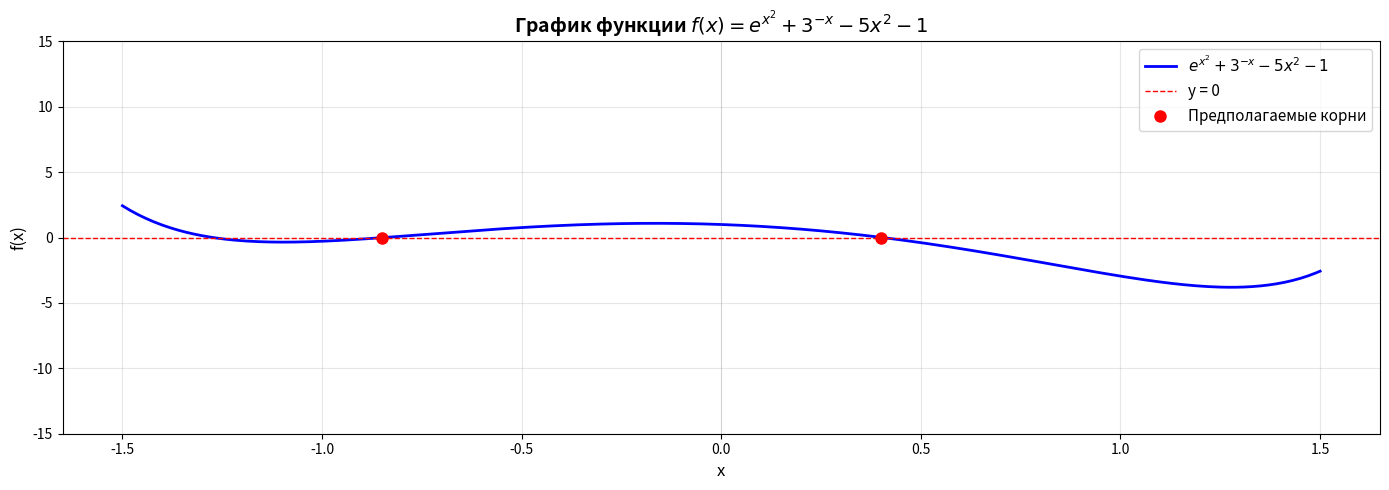

Reproduce this figure in Python.
import math
import matplotlib.pyplot as plt

# Уравнение: e^(x^2) + 3^(-x) - 5x^2 - 1 = 0
def f(x):
    """Функция уравнения"""
    try:
        return math.exp(x**2) + 3**(-x) - 5*x**2 - 1
    except:
        return float('inf')

def df(x):
    """Первая производная"""
    try:
        return 2*x*math.exp(x**2) - 3**(-x)*math.log(3) - 10*x
    except:
        return float('inf')

def d2f(x):
    """Вторая производная"""
    try:
        return (2 + 4*x**2)*math.exp(x**2) + 3**(-x)*(math.log(3))**2 - 10
    except:
        return float('inf')

# 1. Метод простой итерации
def simple_iteration(x0, eps=0.0001, max_iter=1000):
    """Метод простой итерации: x = φ(x)"""
    # Преобразуем: e^(x^2) + 3^(-x) - 5x^2 - 1 = 0
    # => x = ± sqrt((e^(x^2) + 3^(-x) - 1) / 5)
    eps = eps/10
    initial_sign = 1 if x0 >= 0 else -1
    
    def phi(x):
        val = (math.exp(x**2) + 3**(-x) - 1) / 5
        if val < 0:
            return x 
        
        return initial_sign * math.sqrt(val)
    
    # Проверка условия сходимости |φ'(x)| < 1 в окрестности x0
    def phi_derivative_approx(x, h=0.0001):
        return (phi(x + h) - phi(x - h)) / (2 * h)
    
    iterations = []
    x = x0
    iterations.append(x)
    
    # Проверяем условие сходимости
    phi_prime = phi_derivative_approx(x0)
    print(f"   |φ'(x0)| ≈ {abs(phi_prime):.6f}", end="")
    if abs(phi_prime) >= 1:
        print(" - НЕ выполнено условие сходимости!")
    else:
        print(" - условие сходимости выполнено")
        
        for i in range(max_iter):
            x_new = phi(x)
            iterations.append(x_new)
            
            if abs(x_new - x) < eps:
                return x_new, i + 1, iterations
            x = x_new
    
    return x, max_iter, iterations

# 2. Метод Ньютона
def newton_method(x0, eps=0.0001, max_iter=1000):
    """Метод Ньютона (касательных)"""
    iterations = []
    x = x0
    iterations.append(x)
    
    for i in range(max_iter):
        fx = f(x)
        dfx = df(x)
        
        if abs(dfx) < 1e-10:
            print("   Производная близка к нулю")
            break
            
        x_new = x - fx / dfx
        iterations.append(x_new)
        
        if abs(x_new - x) < eps:
            return x_new, i + 1, iterations
        x = x_new
    
    return x, max_iter, iterations

# 3. Метод секущих
def secant_method(x0, x1, eps=0.0001, max_iter=1000):
    """Метод секущих"""
    iterations = []
    iterations.append(x0)
    iterations.append(x1)
    
    for i in range(max_iter):
        fx0 = f(x0)
        fx1 = f(x1)
        
        if abs(fx1 - fx0) < 1e-10:
            print("   Деление на ноль в методе секущих")
            break
        
        x_new = x1 - fx1 * (x1 - x0) / (fx1 - fx0)
        iterations.append(x_new)
        
        if abs(x_new - x1) < eps:
            return x_new, i + 1, iterations
        
        x0, x1 = x1, x_new
    
    return x1, max_iter, iterations
# 4. Метод хорд
def chord_method(a, b, eps=0.0001, max_iter=1000):
    """Метод хорд (метод ложного положения)"""
    iterations = []
    
    fa = f(a)
    fb = f(b)
    
    print(f"   f({a}) = {fa:.6f}, f({b}) = {fb:.6f}")
    
    if fa * fb > 0:
        print("   ОШИБКА: f(a)*f(b) > 0 - корня на отрезке нет!")
        return None, 0, []
    
    # Определяем неподвижный конец (где знак f(x) совпадает со знаком f''(x))
    d2fa = d2f(a)
    d2fb = d2f(b)
    
    print(f"   f''({a}) = {d2fa:.6f}, f''({b}) = {d2fb:.6f}")
    
    if fa * d2fa > 0:
        print(f"   Неподвижный конец: a = {a}")
        x = b
        iterations.append(x)
        for i in range(max_iter):
            fx = f(x)
            if abs(fx - fa) < 1e-10:
                break
            x_new = x - fx * (x - a) / (fx - fa)
            iterations.append(x_new)
            
            if abs(x_new - x) < eps:
                return x_new, i + 1, iterations
            x = x_new
    else:
        print(f"   Неподвижный конец: b = {b}")
        x = a
        iterations.append(x)
        for i in range(max_iter):
            fx = f(x)
            if abs(fx - fb) < 1e-10:
                break
            x_new = x - fx * (x - b) / (fx - fb)
            iterations.append(x_new)
            
            if abs(x_new - x) < eps:
                return x_new, i + 1, iterations
            x = x_new
    
    return x, max_iter, iterations

# 5. Метод дихотомии (деления пополам)
def bisection_method(a, b, eps=0.0001, max_iter=1000):
    """Метод дихотомии"""
    iterations = []
    
    fa = f(a)
    fb = f(b)
    
    print(f"   f({a}) = {fa:.6f}, f({b}) = {fb:.6f}")
    
    if fa * fb > 0:
        print("   ОШИБКА: f(a)*f(b) > 0 - корня на отрезке нет!")
        return None, 0, []
    
    for i in range(max_iter):
        c = (a + b) / 2
        iterations.append(c)
        fc = f(c)
        
        if abs(fc) < eps or abs(b - a) < 2*eps:
            return c, i + 1, iterations
        
        if fa * fc < 0:
            b = c
            fb = fc
        else:
            a = c
            fa = fc
    
    return (a + b) / 2, max_iter, iterations

# Графическое определение начального приближения
def plot_function():
    """Построение графика функции"""
    x_vals = [i * 0.01 for i in range(-150, 151)]
    y_vals = []
    
    for x in x_vals:
        try:
            y = f(x)
            if abs(y) < 50:  # Ограничиваем для читаемости графика
                y_vals.append(y)
            else:
                y_vals.append(None)
        except:
            y_vals.append(None)
    
    plt.figure(figsize=(14, 5))
    plt.plot(x_vals, y_vals, 'b-', linewidth=2, label='$e^{x^2} + 3^{-x} - 5x^2 - 1$')
    plt.axhline(y=0, color='r', linestyle='--', linewidth=1, label='y = 0')
    plt.axvline(x=0, color='gray', linestyle='-', linewidth=0.5, alpha=0.3)
    plt.grid(True, alpha=0.3)
    plt.xlabel('x', fontsize=12)
    plt.ylabel('f(x)', fontsize=12)
    plt.title('График функции $f(x) = e^{x^2} + 3^{-x} - 5x^2 - 1$', fontsize=14, fontweight='bold')
    plt.legend(fontsize=11)
    plt.ylim(-15, 15)
    
    # Отмечаем предполагаемые корни
    plt.plot([-0.85, 0.4], [0, 0], 'ro', markersize=8, label='Предполагаемые корни')
    plt.legend(fontsize=11)
    
    plt.tight_layout()
    plt.show()

def find_intervals():
    """Поиск отрезков с переменой знака"""
    print("\n" + "="*60)
    print("ПОИСК ОТРЕЗКОВ С ПЕРЕМЕНОЙ ЗНАКА")
    print("="*60)
    
    intervals = []
    step = 0.1
    x_start = -1.0
    x_end = 1.0
    
    x = x_start
    while x < x_end:
        try:
            if f(x) * f(x + step) < 0:
                intervals.append((round(x, 2), round(x + step, 2)))
                print(f"Найден отрезок: [{x:.2f}, {x+step:.2f}]")
                print(f"  f({x:.2f}) = {f(x):.6f}")
                print(f"  f({x+step:.2f}) = {f(x+step):.6f}")
        except:
            pass
        x += step
    
    return intervals

def check_newton_conditions(f, df, d2f, a, b, x0):
    """
    Проверка условий сходимости метода Ньютона
    """
    print("ПРОВЕРКА УСЛОВИЙ СХОДИМОСТИ МЕТОДА НЬЮТОНА")
    print("=" * 50)
    
    # 1. Проверка разных знаков на концах отрезка
    fa = f(a)
    fb = f(b)
    print(f"1. f({a}) = {fa:.6f}, f({b}) = {fb:.6f}")
    
    if fa * fb < 0:
        print("✓ f(a)*f(b) < 0 - корень на отрезке есть")
    else:
        print("✗ f(a)*f(b) > 0 - корня на отрезке может не быть")
    
    # 2. Проверка условия |f(x)f''(x)|/(f'(x))² < 1
    print(f"\n2. Проверка условия |f(x)f''(x)|/(f'(x))² < 1:")
    
    # В начальной точке
    fx0 = f(x0)
    dfx0 = df(x0)
    d2fx0 = d2f(x0)
    
    if abs(dfx0) > 1e-10:
        condition1 = abs(fx0 * d2fx0) / (dfx0 ** 2)
        print(f"   В x0 = {x0}: {condition1:.6f}", end="")
        if condition1 < 1:
            print(" ✓ < 1")
        else:
            print(" ✗ >= 1")
    else:
        print("   ✗ f'(x0) слишком близко к нулю")
    
    # На всем отрезке
    max_condition = 0
    for i in range(10):  # Проверяем в 10 точках
        x = a + i * (b - a) / 9
        fx = f(x)
        dfx = df(x)
        d2fx = d2f(x)
        
        if abs(dfx) > 1e-10:
            cond = abs(fx * d2fx) / (dfx ** 2)
            if cond > max_condition:
                max_condition = cond
    
    print(f"   Максимум на отрезке: {max_condition:.6f}", end="")
    if max_condition < 1:
        print(" ✓ < 1")
    else:
        print(" ✗ >= 1")
    
    # 3. Проверка постоянства знаков производных
    print(f"\n3. Знаки производных на отрезке:")
    
    # Первая производная
    df_a = df(a)
    df_b = df(b)
    print(f"   f'({a}) = {df_a:.6f}, f'({b}) = {df_b:.6f}")
    
    if df_a * df_b > 0 and abs(df_a) > 1e-10 and abs(df_b) > 1e-10:
        print("   ✓ f'(x) не меняет знак и не равна нулю")
    else:
        print("   ✗ f'(x) меняет знак или равна нулю")
    
    # Вторая производная
    d2f_a = d2f(a)
    d2f_b = d2f(b)
    print(f"   f''({a}) = {d2f_a:.6f}, f''({b}) = {d2f_b:.6f}")
    
    if d2f_a * d2f_b > 0:
        print("   ✓ f''(x) не меняет знак")
    else:
        print("   ✗ f''(x) меняет знак")
    
    # 4. Итоговый вывод
    print(f"\n4. ИТОГ:")
    
    # Проверяем все условия
    root_exists = fa * fb < 0
    derivative_nonzero = abs(dfx0) > 1e-10
    condition_satisfied = max_condition < 1
    derivatives_constant = (df_a * df_b > 0 and d2f_a * d2f_b > 0 and 
                          abs(df_a) > 1e-10 and abs(df_b) > 1e-10)
    
    if all([root_exists, derivative_nonzero, condition_satisfied, derivatives_constant]):
        print("✓ Все условия выполнены - метод Ньютона сойдется")
        print("✓ Так как сходится метод Ньютона - то сходятся и методы секущих и хорд.")
    else:
        print("✗ Не все условия выполнены - сходимость не гарантирована")

# Проверка условий сходимости
def check_convergence(x0, a, b):
    """Проверка достаточных условий сходимости"""
    print("\n" + "="*60)
    print("ПРОВЕРКА УСЛОВИЙ СХОДИМОСТИ")
    print("="*60)
    
    try:
        fx0 = f(x0)
        dfx0 = df(x0)
        d2fx0 = d2f(x0)
    except:
        print("Ошибка вычисления в точке x0")
        return
    
    print(f"\nНачальное приближение: x0 = {x0}")
    print(f"Отрезок локализации: [{a}, {b}]")
    print(f"f(x0) = {fx0:.6f}")
    print(f"f'(x0) = {dfx0:.6f}")
    print(f"f''(x0) = {d2fx0:.6f}")
    
    # Метод Ньютона: f(x0)*f''(x0) > 0 и f'(x) ≠ 0
    print("\n--- Метод Ньютона ---")
    
    check_newton_conditions(f, df, d2f, a, b, x0)
    

# Основная программа
def main():
    eps = 0.0001
    
    print("="*60)
    print("РЕШЕНИЕ НЕЛИНЕЙНОГО УРАВНЕНИЯ (Вариант 41)")
    print("Уравнение: e^(x^2) + 3^(-x) - 5x^2 - 1 = 0")
    print(f"Точность: ε = {eps}")
    print("="*60)
    
    # Построение графика
    print("\nПостроение графика для определения начального приближения...")
    plot_function()
    
    # Поиск отрезков
    intervals = find_intervals()
    
    if not intervals:
        print("Отрезки с переменой знака не найдены!")
        return
    
    # Выбираем положительный корень
    print("\n" + "="*60)
    print("РАБОТАЕМ С ПОЛОЖИТЕЛЬНЫМ КОРНЕМ")
    print("="*60)
    
    
    
    for interval in intervals:
        a, b = interval
        x0 = (a + b) / 2
        print("\n\n\n\n\n\n" + str(x0) + "\n\n\n\n\n\n\n\n")

        print("\n\n" + "="*60)
        print(f"ДЛЯ ОТРЕЗКА: [{a}; {b}]")
        print("\n" + "="*60)
    
        check_convergence(x0, a, b)

        print("\n" + "="*60)
        print("РЕЗУЛЬТАТЫ ВЫЧИСЛЕНИЙ")
        print("="*60)

        results = []

        # 1. Метод простой итерации
        print("\n1. МЕТОД ПРОСТОЙ ИТЕРАЦИИ")
        try:
            root1, iter1, hist1 = simple_iteration(x0, eps)
            print(f"   Корень: x = {root1:.6f}")
            print(f"   Число итераций: {iter1}")
            print(f"   Проверка: f(x) = {f(root1):.10f}")
            results.append(("Простой итерации", root1, iter1, f(root1), hist1))
        except Exception as e:
            print(f"   Ошибка: {e}")
            results.append(("Простой итерации", None, None, None, []))

        # 2. Метод Ньютона
        print("\n2. МЕТОД НЬЮТОНА")
        try:
            root2, iter2, hist2 = newton_method(x0, eps)
            print(f"   Корень: x = {root2:.6f}")
            print(f"   Число итераций: {iter2}")
            print(f"   Проверка: f(x) = {f(root2):.10f}")
            results.append(("Ньютона", root2, iter2, f(root2), hist2))
        except Exception as e:
            print(f"   Ошибка: {e}")
            results.append(("Ньютона", None, None, None, []))

        # 3. Метод секущих
        print("\n3. МЕТОД СЕКУЩИХ")
        try:
            root3, iter3, hist3 = secant_method(a, b, eps)
            print(f"   Корень: x = {root3:.6f}")
            print(f"   Число итераций: {iter3}")
            print(f"   Проверка: f(x) = {f(root3):.10f}")
            results.append(("Секущих", root3, iter3, f(root3), hist3))
        except Exception as e:
            print(f"   Ошибка: {e}")
            results.append(("Секущих", None, None, None, []))


        # 4. Метод хорд
        print("\n4. МЕТОД ХОРД")
        try:
            root4, iter4, hist4 = chord_method(a, b, eps)
            if root4:
                print(f"   Корень: x = {root4:.6f}")
                print(f"   Число итераций: {iter4}")
                print(f"   Проверка: f(x) = {f(root4):.10f}")
                results.append(("Хорд", root4, iter4, f(root4), hist4))
            else:
                results.append(("Хорд", None, None, None, []))
        except Exception as e:
            print(f"   Ошибка: {e}")
            results.append(("Хорд", None, None, None, []))

        # 5. Метод дихотомии
        print("\n5. МЕТОД ДИХОТОМИИ")
        try:
            root5, iter5, hist5 = bisection_method(a, b, eps)
            if root5:
                print(f"   Корень: x = {root5:.6f}")
                print(f"   Число итераций: {iter5}")
                print(f"   Проверка: f(x) = {f(root5):.10f}")
                results.append(("Дихотомии", root5, iter5, f(root5), hist5))
            else:
                results.append(("Дихотомии", None, None, None, []))
        except Exception as e:
            print(f"   Ошибка: {e}")
            results.append(("Дихотомии", None, None, None, []))

if __name__ == "__main__":
    main()